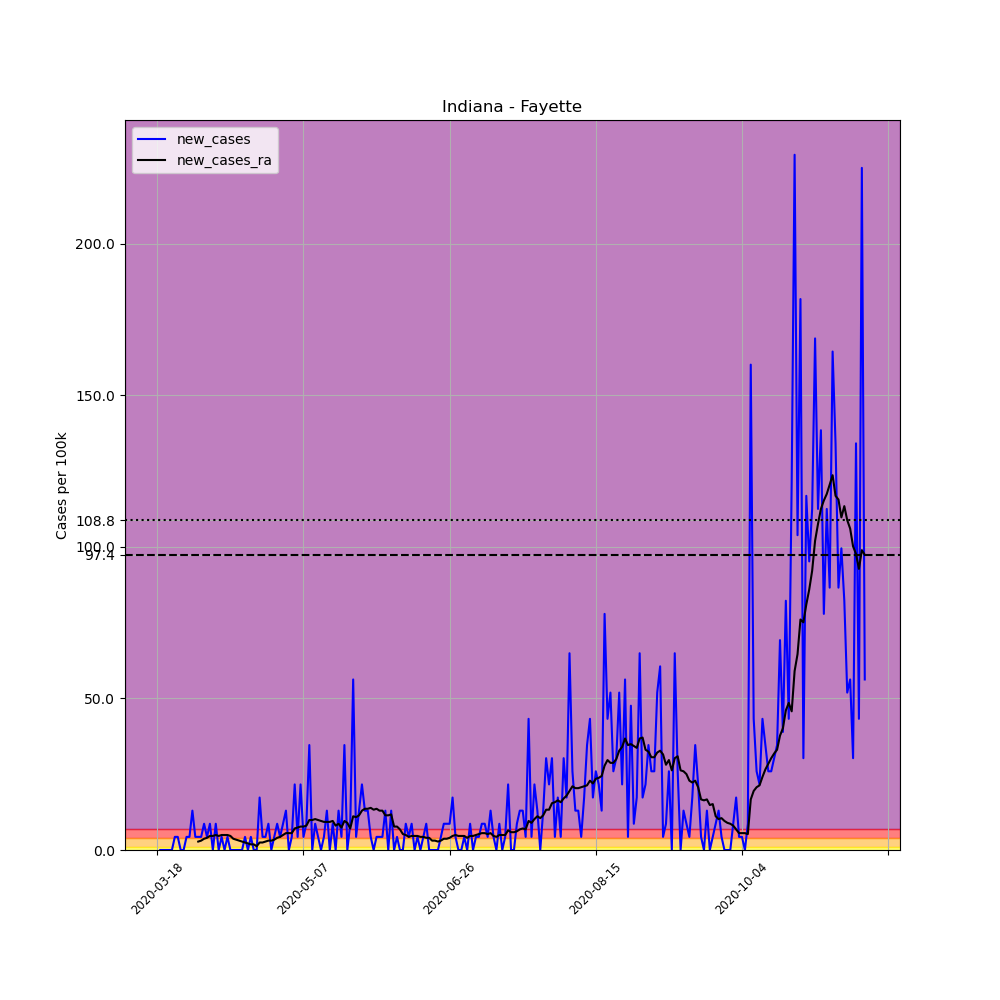

The file beside this chart, header and first rows:
, date, county, state, fips, cases, deaths, COUNTY, STNAME, CTYNAME, POPESTIMATE2019, per_100k, new_cases, new_cases_ra
140264, 2020-03-18, Fayette, Indiana, 18041, 1, 0, 41, Indiana, Fayette, 23102, 4.329, , 
140265, 2020-03-19, Fayette, Indiana, 18041, 1, 0, 41, Indiana, Fayette, 23102, 4.329, 0.0, 
140266, 2020-03-20, Fayette, Indiana, 18041, 1, 0, 41, Indiana, Fayette, 23102, 4.329, 0.0, 
140267, 2020-03-21, Fayette, Indiana, 18041, 1, 0, 41, Indiana, Fayette, 23102, 4.329, 0.0, 
140268, 2020-03-22, Fayette, Indiana, 18041, 1, 0, 41, Indiana, Fayette, 23102, 4.329, 0.0, 
140269, 2020-03-23, Fayette, Indiana, 18041, 1, 0, 41, Indiana, Fayette, 23102, 4.329, 0.0, 
140270, 2020-03-24, Fayette, Indiana, 18041, 2, 0, 41, Indiana, Fayette, 23102, 8.657, 4.329, 
140271, 2020-03-25, Fayette, Indiana, 18041, 3, 0, 41, Indiana, Fayette, 23102, 12.99, 4.329, 
140272, 2020-03-26, Fayette, Indiana, 18041, 3, 0, 41, Indiana, Fayette, 23102, 12.99, 0.0, 
140273, 2020-03-27, Fayette, Indiana, 18041, 3, 0, 41, Indiana, Fayette, 23102, 12.99, 0.0, 
140274, 2020-03-28, Fayette, Indiana, 18041, 4, 1, 41, Indiana, Fayette, 23102, 17.31, 4.329, 
140275, 2020-03-29, Fayette, Indiana, 18041, 5, 1, 41, Indiana, Fayette, 23102, 21.64, 4.329, 
140276, 2020-03-30, Fayette, Indiana, 18041, 8, 1, 41, Indiana, Fayette, 23102, 34.63, 12.99, 
140277, 2020-03-31, Fayette, Indiana, 18041, 9, 1, 41, Indiana, Fayette, 23102, 38.96, 4.329, 
140278, 2020-04-01, Fayette, Indiana, 18041, 10, 2, 41, Indiana, Fayette, 23102, 43.29, 4.329, 2.783
140279, 2020-04-02, Fayette, Indiana, 18041, 11, 2, 41, Indiana, Fayette, 23102, 47.61, 4.329, 3.092
140280, 2020-04-03, Fayette, Indiana, 18041, 13, 3, 41, Indiana, Fayette, 23102, 56.27, 8.657, 3.71
140281, 2020-04-04, Fayette, Indiana, 18041, 14, 3, 41, Indiana, Fayette, 23102, 60.6, 4.329, 4.019
140282, 2020-04-05, Fayette, Indiana, 18041, 16, 3, 41, Indiana, Fayette, 23102, 69.26, 8.657, 4.638
140283, 2020-04-06, Fayette, Indiana, 18041, 16, 3, 41, Indiana, Fayette, 23102, 69.26, 0.0, 4.638
140284, 2020-04-07, Fayette, Indiana, 18041, 18, 3, 41, Indiana, Fayette, 23102, 77.92, 8.657, 4.947
140285, 2020-04-08, Fayette, Indiana, 18041, 18, 3, 41, Indiana, Fayette, 23102, 77.92, 0.0, 4.638
140286, 2020-04-09, Fayette, Indiana, 18041, 19, 3, 41, Indiana, Fayette, 23102, 82.24, 4.329, 4.947
140287, 2020-04-10, Fayette, Indiana, 18041, 19, 3, 41, Indiana, Fayette, 23102, 82.24, 0.0, 4.947
140288, 2020-04-11, Fayette, Indiana, 18041, 20, 3, 41, Indiana, Fayette, 23102, 86.57, 4.329, 4.947
140289, 2020-04-12, Fayette, Indiana, 18041, 20, 3, 41, Indiana, Fayette, 23102, 86.57, 0.0, 4.638
140290, 2020-04-13, Fayette, Indiana, 18041, 20, 3, 41, Indiana, Fayette, 23102, 86.57, 0.0, 3.71
140291, 2020-04-14, Fayette, Indiana, 18041, 20, 3, 41, Indiana, Fayette, 23102, 86.57, 0.0, 3.401
140292, 2020-04-15, Fayette, Indiana, 18041, 20, 3, 41, Indiana, Fayette, 23102, 86.57, 0.0, 3.092
140293, 2020-04-16, Fayette, Indiana, 18041, 20, 3, 41, Indiana, Fayette, 23102, 86.57, 0.0, 2.783
140294, 2020-04-17, Fayette, Indiana, 18041, 21, 4, 41, Indiana, Fayette, 23102, 90.9, 4.329, 2.474
140295, 2020-04-18, Fayette, Indiana, 18041, 21, 4, 41, Indiana, Fayette, 23102, 90.9, 0.0, 2.164
140296, 2020-04-19, Fayette, Indiana, 18041, 22, 4, 41, Indiana, Fayette, 23102, 95.23, 4.329, 1.855
140297, 2020-04-20, Fayette, Indiana, 18041, 22, 4, 41, Indiana, Fayette, 23102, 95.23, 0.0, 1.855
140298, 2020-04-21, Fayette, Indiana, 18041, 22, 4, 41, Indiana, Fayette, 23102, 95.23, 0.0, 1.237
140299, 2020-04-22, Fayette, Indiana, 18041, 26, 4, 41, Indiana, Fayette, 23102, 112.5, 17.31, 2.474
140300, 2020-04-23, Fayette, Indiana, 18041, 27, 4, 41, Indiana, Fayette, 23102, 116.9, 4.329, 2.474
140301, 2020-04-24, Fayette, Indiana, 18041, 28, 4, 41, Indiana, Fayette, 23102, 121.2, 4.329, 2.783
140302, 2020-04-25, Fayette, Indiana, 18041, 30, 4, 41, Indiana, Fayette, 23102, 129.9, 8.657, 3.092
140303, 2020-04-26, Fayette, Indiana, 18041, 30, 4, 41, Indiana, Fayette, 23102, 129.9, 0.0, 3.092
140304, 2020-04-27, Fayette, Indiana, 18041, 31, 4, 41, Indiana, Fayette, 23102, 134.2, 4.329, 3.401
140305, 2020-04-28, Fayette, Indiana, 18041, 33, 4, 41, Indiana, Fayette, 23102, 142.8, 8.657, 4.019
140306, 2020-04-29, Fayette, Indiana, 18041, 34, 4, 41, Indiana, Fayette, 23102, 147.2, 4.329, 4.329
140307, 2020-04-30, Fayette, Indiana, 18041, 36, 4, 41, Indiana, Fayette, 23102, 155.8, 8.657, 4.947
140308, 2020-05-01, Fayette, Indiana, 18041, 39, 4, 41, Indiana, Fayette, 23102, 168.8, 12.99, 5.565
140309, 2020-05-02, Fayette, Indiana, 18041, 39, 4, 41, Indiana, Fayette, 23102, 168.8, 0.0, 5.565
140310, 2020-05-03, Fayette, Indiana, 18041, 40, 4, 41, Indiana, Fayette, 23102, 173.1, 4.329, 5.565
140311, 2020-05-04, Fayette, Indiana, 18041, 45, 4, 41, Indiana, Fayette, 23102, 194.8, 21.64, 7.111
140312, 2020-05-05, Fayette, Indiana, 18041, 46, 4, 41, Indiana, Fayette, 23102, 199.1, 4.329, 7.421
140313, 2020-05-06, Fayette, Indiana, 18041, 51, 4, 41, Indiana, Fayette, 23102, 220.8, 21.64, 7.73
140314, 2020-05-07, Fayette, Indiana, 18041, 52, 4, 41, Indiana, Fayette, 23102, 225.1, 4.329, 7.73
140315, 2020-05-08, Fayette, Indiana, 18041, 54, 4, 41, Indiana, Fayette, 23102, 233.7, 8.657, 8.039
140316, 2020-05-09, Fayette, Indiana, 18041, 62, 4, 41, Indiana, Fayette, 23102, 268.4, 34.63, 9.894
140317, 2020-05-10, Fayette, Indiana, 18041, 62, 4, 41, Indiana, Fayette, 23102, 268.4, 0.0, 9.894
140318, 2020-05-11, Fayette, Indiana, 18041, 64, 4, 41, Indiana, Fayette, 23102, 277, 8.657, 10.2
140319, 2020-05-12, Fayette, Indiana, 18041, 65, 4, 41, Indiana, Fayette, 23102, 281.4, 4.329, 9.894
140320, 2020-05-13, Fayette, Indiana, 18041, 65, 4, 41, Indiana, Fayette, 23102, 281.4, 0.0, 9.585
140321, 2020-05-14, Fayette, Indiana, 18041, 66, 4, 41, Indiana, Fayette, 23102, 285.7, 4.329, 9.276
140322, 2020-05-15, Fayette, Indiana, 18041, 69, 4, 41, Indiana, Fayette, 23102, 298.7, 12.99, 9.276
140323, 2020-05-16, Fayette, Indiana, 18041, 69, 4, 41, Indiana, Fayette, 23102, 298.7, 0.0, 9.276
... 183 more rows
